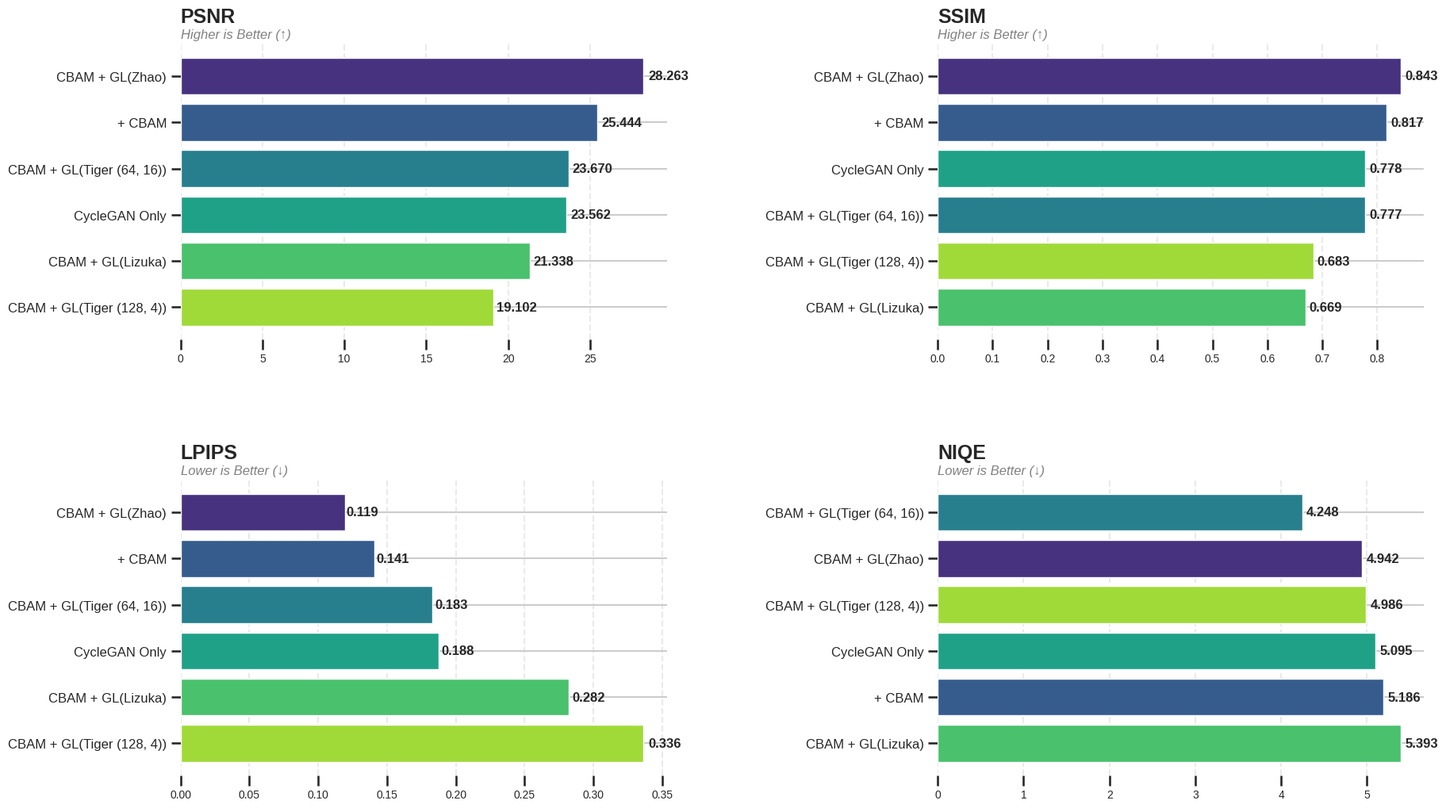

Here is the Python script that generated this plot: (Note: this script raises an exception after producing the figure.)
import pandas as pd
import matplotlib.pyplot as plt
import seaborn as sns
from pathlib import Path
import json
import numpy as np

metrices_data = {
    "cyclegan_200": {"PSNR": 23.56176164605599, "SSIM": 0.7775808572769165, "LPIPS": 0.1877647888660431, "NIQE": 5.09457269117504},
    "cyclegan_cbam_200": {"PSNR": 25.444143474908028, "SSIM": 0.8170828819274902, "LPIPS": 0.14077717449516058, "NIQE": 5.186436060372383},
    "cyclegan_cbam_gl_200": {"PSNR": 21.3376044730869, "SSIM": 0.6692161560058594, "LPIPS": 0.28203416846692564, "NIQE": 5.393114638328606},
    "cyclegan_CBAM_GL_V2_200_patch64_local16": {"PSNR": 23.670312002786062, "SSIM": 0.7772073149681091, "LPIPS": 0.1829250954836607, "NIQE": 4.248169059996667},
    "cyclegan_CBAM_GL_V2_200_patch128_local4": {"PSNR": 19.10156551579325, "SSIM": 0.6833591461181641, "LPIPS": 0.3364622661471367, "NIQE": 4.9862198617708655},
    "cyclegan_CBAM_GL_V3_200_patch128_local5": {"PSNR": 28.2633035289971, "SSIM": 0.8428758978843689, "LPIPS": 0.11941311068832874, "NIQE": 4.942464001586857}
}

all_experiment_dir = Path(r"Our_CycleGAN\experiments")
metrices_over_exp_file = all_experiment_dir / "metrices_over_exp.png"
loss_over_exp_file = all_experiment_dir / "loss_over_exp.png"
loss_each_exp_file = "loss_each_exp.png"

def get_data_each_experiment(experiment_dir):
        data = []
        if experiment_dir.is_dir():
            experiment_name = experiment_dir.name
            log_dir = experiment_dir / "log"
            for log_file in log_dir.iterdir():
                if log_file.is_file() and log_file.name.startswith("Training_log_history") and log_file.suffix == ".json":
                    with open(log_file,"r") as f:
                        metric_hist = json.load(f)
                        for train_iteration in metric_hist:
                            row_temp = train_iteration["metrics"].copy()
                            row_temp["epoch"] = train_iteration["epoch"]
                            row_temp["it"] = train_iteration["iteration"]
                            data.append(row_temp)
                        
        if not data:
            raise ValueError("No metric history found.")
        
        df = pd.DataFrame(data)
        return df

def plot_metrices_over_exp(data):
    df = pd.DataFrame(data).T.reset_index().rename(columns={'index': 'Model'})
    
    name_mapper = {
        "cyclegan_200":"CycleGAN Only",
        "cyclegan_cbam_200":"+ CBAM",
        "cyclegan_cbam_gl_200":"CBAM + GL(Lizuka)",
        "cyclegan_CBAM_GL_V2_200_patch64_local16":"CBAM + GL(Tiger (64, 16))",
        "cyclegan_CBAM_GL_V2_200_patch128_local4":"CBAM + GL(Tiger (128, 4))",
        "cyclegan_CBAM_GL_V3_200_patch128_local5":"CBAM + GL(Zhao)",
    }
    
    df['Model'] = df['Model'].map(name_mapper)

    # Set consistent style
    plt.style.use('seaborn-v0_8-whitegrid')
    sns.set_context("talk")

    # Assign colors to models for consistency across charts
    model_order = df.sort_values('PSNR', ascending=False)['Model'].tolist()
    colors = sns.color_palette("viridis", len(model_order))
    color_map = dict(zip(model_order, colors))

    fig, axes = plt.subplots(2, 2, figsize=(20, 12))
    axes = axes.flatten()

    metrics = [
        ('PSNR', 'Higher is Better (↑)', True),
        ('SSIM', 'Higher is Better (↑)', True),
        ('LPIPS', 'Lower is Better (↓)', False),
        ('NIQE', 'Lower is Better (↓)', False)
    ]

    for i, (metric, sub_label, higher_is_better) in enumerate(metrics):
        # Sort data for the specific metric to show ranking
        df_sorted = df.sort_values(by=metric, ascending=higher_is_better)
        
        # Horizontal bar plot
        bars = axes[i].barh(df_sorted['Model'], df_sorted[metric], 
                        color=[color_map[m] for m in df_sorted['Model']],
                        edgecolor='white', linewidth=1)
    
        # Title and Subtitle
        axes[i].set_title(f'{metric}', fontsize=18, fontweight='bold', loc='left', pad=20)
        axes[i].text(0, 1.02, sub_label, transform=axes[i].transAxes, fontsize=12, color='gray', style='italic')
        
        # Add data labels
        for bar in bars:
            width = bar.get_width()
            axes[i].text(width + (width * 0.01), bar.get_y() + bar.get_height()/2, 
                        f'{width:.3f}', va='center', fontsize=12, fontweight='bold')

        # Cleaning up aesthetics
        axes[i].spines['top'].set_visible(False)
        axes[i].spines['right'].set_visible(False)
        axes[i].spines['bottom'].set_visible(False)
        axes[i].spines['left'].set_visible(False)
        axes[i].grid(axis='x', linestyle='--', alpha=0.4)
        axes[i].xaxis.set_tick_params(labelsize=10)
        axes[i].yaxis.set_tick_params(labelsize=12)

    plt.tight_layout(pad=4.0)
    plt.savefig(metrices_over_exp_file, dpi=300, bbox_inches='tight')
    
def plot_loss_over_experiment():
    def plot_gan_loss_total(data_dict):
        df_combine = pd.concat([df for _, df in data_dict.items()])
        df_combine = df_combine[["G_Total"]]
        y_max = (df_combine.quantile(0.98) * 1.2).values[0]
        y_min = (df_combine.min() * 0.9).values[0]

        plt.figure(figsize=(20, 10))
        
        name_mapper = {
            "cyclegan_200":"CycleGAN Only",
            "cyclegan_cbam_200":"+ CBAM",
            "cyclegan_cbam_gl_200":"CBAM + GL(Lizuka)",
            "cyclegan_CBAM_GL_V2_200_patch64_local16":"CBAM + GL(Tiger (64, 16))",
            "cyclegan_CBAM_GL_V2_200_patch128_local4":"CBAM + GL(Tiger (128, 4))",
            "cyclegan_CBAM_GL_V3_200_patch128_local5":"CBAM + GL(Zhao)",
        }
        
        for experiment, df in data_dict.items():
            x_data = df["epoch"]
            y_data = df["G_Total"]
            
            
            plt.plot(
                x_data, 
                y_data, 
                label=name_mapper[experiment],
                linewidth=1.5
            )
        plt.legend(loc="upper right")
        plt.ylim(y_min, y_max)
        plt.xlim(0)
        plt.title("Compare GAN Loss Total")
        plt.xlabel("Epoch")
        plt.ylabel("GAN Loss Total")
        plt.grid(True, linestyle='--', alpha=0.6)
        plt.savefig(loss_over_exp_file, dpi=300, bbox_inches='tight')
    
    global all_experiment_dir
    
    data_dict = {}
    for experiment_dir in all_experiment_dir.iterdir():
        if experiment_dir.is_dir():
            df = get_data_each_experiment(experiment_dir)
            df = df[df["epoch"]<=200]
            df = df.groupby('epoch').mean().reset_index()
            df = df[["epoch","G_Total"]]
            data_dict[experiment_dir.name] = df
    
    plot_gan_loss_total(data_dict)

def plot_loss_each_experiment():
    def plot_metric_history(df, experiment_dir, n_x_ticks=50):
        df = df[df["epoch"]<=200]
        summary_df = df.groupby('epoch').mean().reset_index()
        
        fig, axes = plt.subplots(2, 2, figsize=(16, 9))
        axes = axes.flatten()
        
        x_data = summary_df['epoch']
        min_epoch = x_data.min()
        max_epoch = x_data.max()
        
        # Generate tick positions every 50 epochs
        epoch_ticks = np.arange(min_epoch, max_epoch + 1, n_x_ticks)
        
        
        plots_title = {
            "Total Generator Loss" : ["G_Total"], 
            "Identity & Cycle Consistency Loss" : ["Id", "Cycle"],
            "Generator B2A & Discriminator A Loss" : ["G_B2A", "D_A"],
            "Generator A2B & Discriminator B Loss" : ["G_A2B", "D_B"]
        }
        
        label_mapping = {
            "G_Total": "Total Generator Loss",
            "G_A2B": "Generator A2B",
            "G_B2A": "Generator B2A",
            "D_A": "Discriminator A",
            "D_B": "Discriminator B",
            "Id": "Identity Loss",
            "Cycle": "Cycle Consistency Loss"
        }
        
        for ax, (title, columns) in zip(axes, plots_title.items()):
            df_combine = pd.concat([summary_df[col] for col in columns])
            y_max = df_combine.quantile(0.98) * 1.2 
            y_min = df_combine.min() * 0.9
            
            for col in columns:
                ax.plot(
                    x_data,
                    summary_df[col],
                    label=f'Avg. {label_mapping[col]}',        
                    linewidth=2,
                )
            
            ax.set_title(f'Avg. {title} per Epoch', fontsize=14)
            ax.set_xlabel('Epoch', fontsize=12)
            ax.set_ylabel(f'Avg. Loss', fontsize=12)
            ax.grid(True, linestyle='--', alpha=0.6)
            ax.set_ylim(y_min, y_max)
            
            ax.set_xticks(epoch_ticks)
            ax.grid(True, linestyle='--', alpha=0.6)
            ax.legend(loc='upper right', fontsize=10)
        
        plt.tight_layout(pad=1.0) 
        plt.suptitle('CycleGAN Average Loss Metrics per Epoch', y=1.02, fontsize=16, fontweight='bold')
        plt.savefig(experiment_dir / "visualization/loss_each_exp_file.png")
    
    global all_experiment_dir
    
    for experiment_dir in all_experiment_dir.iterdir():
        if experiment_dir.is_dir():
            df = get_data_each_experiment(experiment_dir)
            plot_metric_history(df, experiment_dir)
        
        
        

if __name__ == "__main__":
    plot_metrices_over_exp(metrices_data)
    plot_loss_over_experiment()
    plot_loss_each_experiment()
    
